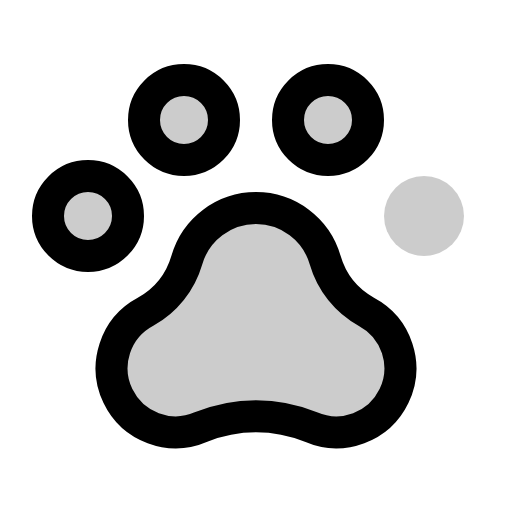
t = 0.00 s
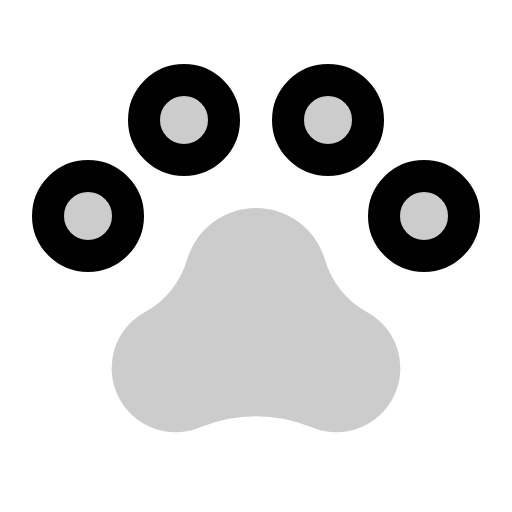
t = 1.20 s
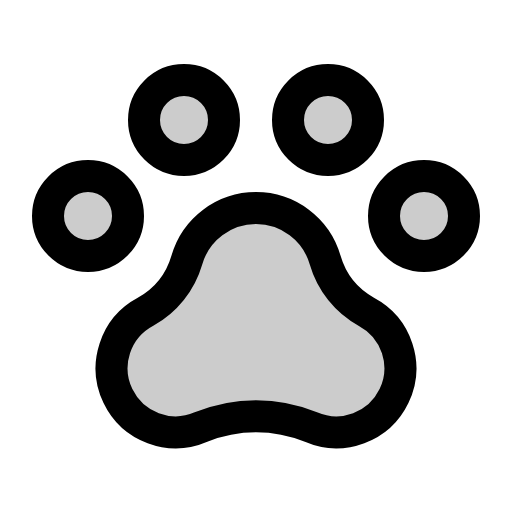
t = 1.58 s
t = 1.95 s: frame unchanged from t = 1.58 s, image omitted
t = 2.33 s: frame unchanged from t = 1.58 s, image omitted

The animated SVG that drew these frames (rendered in a browser with its animation timeline set to each time). Animation: 1 CSS @keyframes rule; one cycle of 2.70 s, repeats indefinitely.

<svg xmlns="http://www.w3.org/2000/svg" viewBox="0 0 256 256">
  <style>
    .draw-line {
      stroke-dasharray: 2000;
      stroke-dashoffset: 0;
    }
    svg:hover .draw-line {
      animation: phosphor-draw-in 1.5s ease-in-out infinite alternate;
    }
    @keyframes phosphor-draw-in {
      0%   { stroke-dashoffset: 2000; }
      100% { stroke-dashoffset: 0; }
    }
  </style><rect width="256" height="256" fill="none"/><circle cx="212" cy="108" r="20" opacity="0.2"/><circle cx="44" cy="108" r="20" opacity="0.2"/><circle cx="92" cy="60" r="20" opacity="0.2"/><circle cx="164" cy="60" r="20" opacity="0.2"/><path d="M128,104A36,36,0,0,0,93.43,130a43.49,43.49,0,0,1-20.67,25.9,32,32,0,0,0,27.73,57.62,72.49,72.49,0,0,1,55,0,32,32,0,0,0,27.73-57.62A43.46,43.46,0,0,1,162.57,130,36,36,0,0,0,128,104Z" opacity="0.2"/><circle cx="212" cy="108" r="20" fill="none" stroke="currentColor" stroke-linecap="round" stroke-linejoin="round" stroke-width="16" class="draw-line" pathLength="1" style="animation-delay: 0s"/><circle cx="44" cy="108" r="20" fill="none" stroke="currentColor" stroke-linecap="round" stroke-linejoin="round" stroke-width="16" class="draw-line" pathLength="1" style="animation-delay: 0.3s"/><circle cx="92" cy="60" r="20" fill="none" stroke="currentColor" stroke-linecap="round" stroke-linejoin="round" stroke-width="16" class="draw-line" pathLength="1" style="animation-delay: 0.6s"/><circle cx="164" cy="60" r="20" fill="none" stroke="currentColor" stroke-linecap="round" stroke-linejoin="round" stroke-width="16" class="draw-line" pathLength="1" style="animation-delay: 0.9s"/><path d="M128,104A36,36,0,0,0,93.43,130a43.49,43.49,0,0,1-20.67,25.9,32,32,0,0,0,27.73,57.62,72.49,72.49,0,0,1,55,0,32,32,0,0,0,27.73-57.62A43.46,43.46,0,0,1,162.57,130,36,36,0,0,0,128,104Z" fill="none" stroke="currentColor" stroke-linecap="round" stroke-linejoin="round" stroke-width="16" class="draw-line" pathLength="1" style="animation-delay: 1.2s"/></svg>
